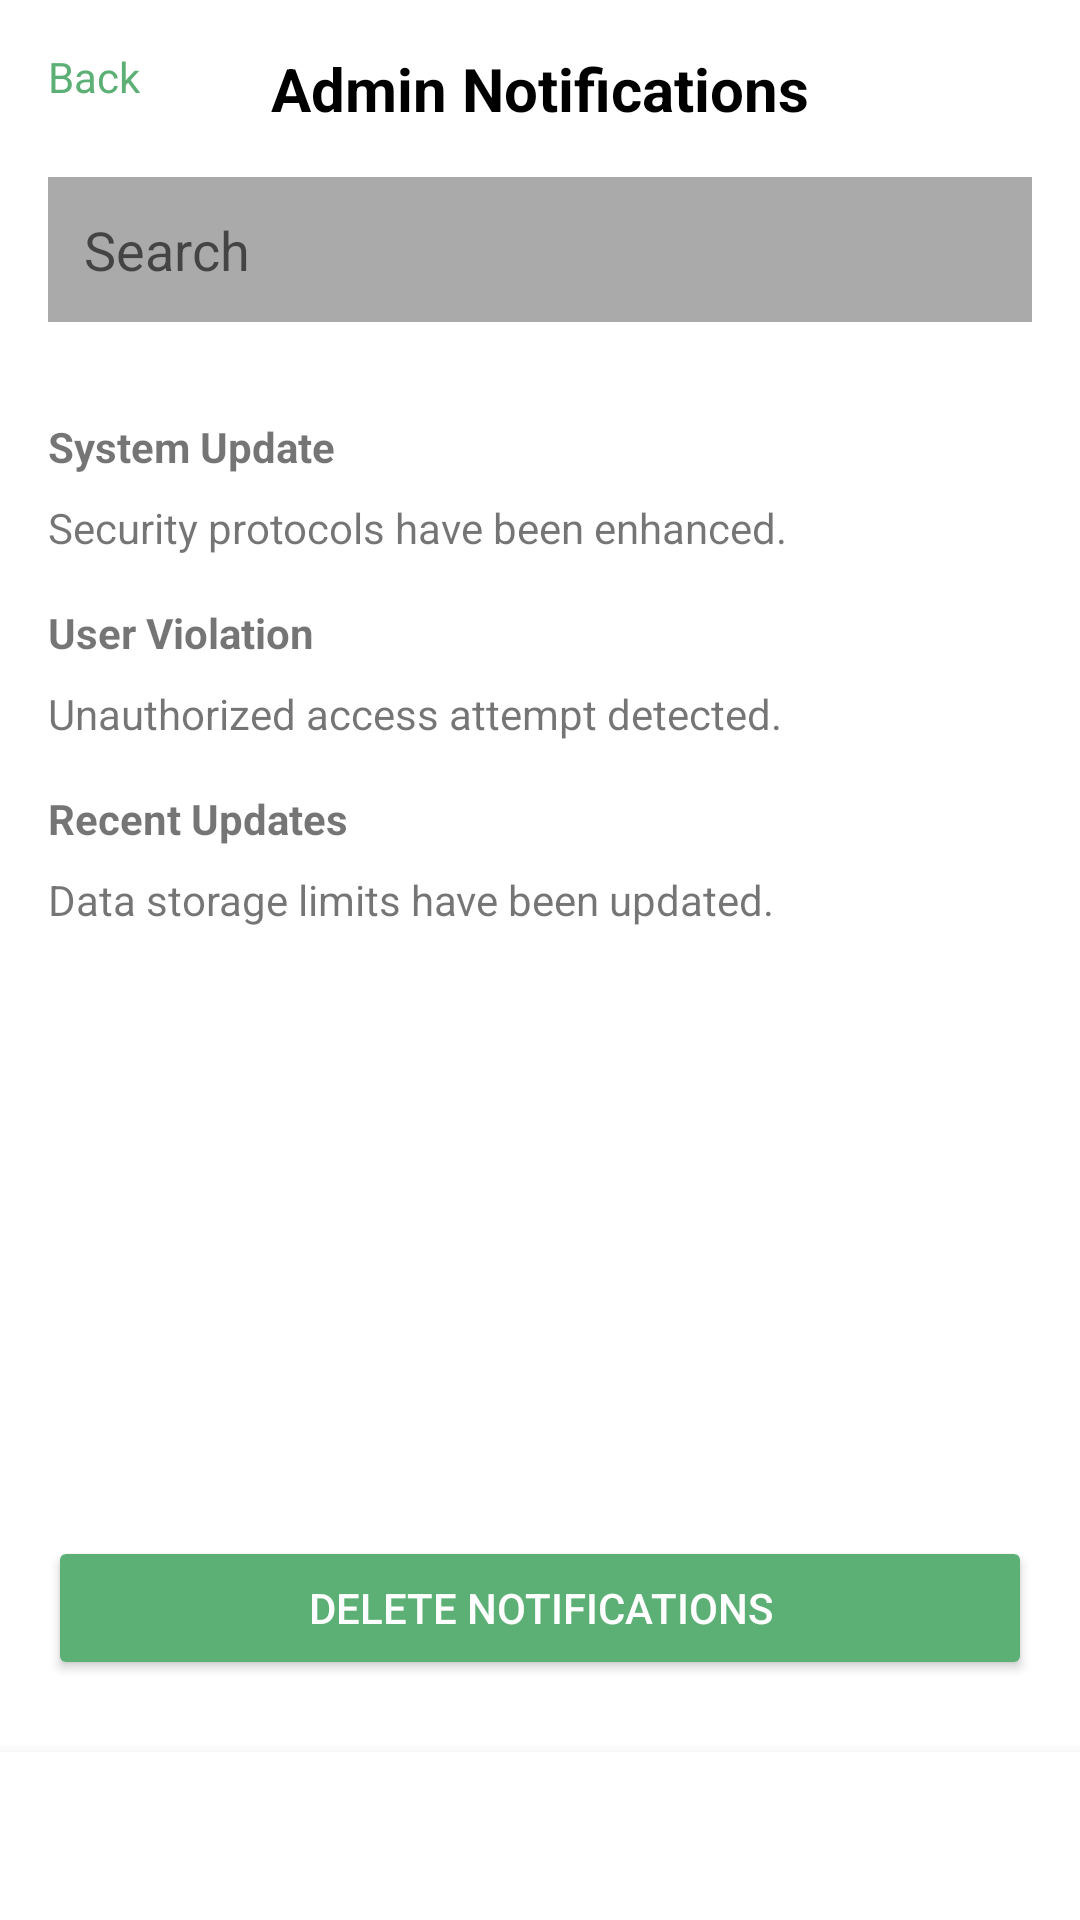

Layout XML and referenced resources for this Android screen:
<!-- AndroidManifest.xml: application theme Theme.Frolic -->
<!-- res/layout/admin_notification_screen.xml -->
<?xml version="1.0" encoding="utf-8"?>
<androidx.constraintlayout.widget.ConstraintLayout xmlns:android="http://schemas.android.com/apk/res/android"
    xmlns:app="http://schemas.android.com/apk/res-auto"
    android:layout_width="match_parent"
    android:layout_height="match_parent"
    android:background="@android:color/white">

    <TextView
        android:id="@+id/tvBack"
        android:layout_width="wrap_content"
        android:layout_height="wrap_content"
        android:text="Back"
        android:textColor="#5DB075"
        android:layout_margin="16dp"
        app:layout_constraintTop_toTopOf="parent"
        app:layout_constraintStart_toStartOf="parent" />

    <TextView
        android:id="@+id/tvTitle"
        android:layout_width="wrap_content"
        android:layout_height="wrap_content"
        android:text="Admin Notifications"
        android:textSize="20sp"
        android:textStyle="bold"
        android:textColor="@android:color/black"
        app:layout_constraintTop_toTopOf="parent"
        app:layout_constraintStart_toStartOf="parent"
        app:layout_constraintEnd_toEndOf="parent"
        android:layout_marginTop="16dp" />

    <EditText
        android:id="@+id/etSearch"
        android:layout_width="0dp"
        android:layout_height="wrap_content"
        android:hint="Search"
        android:background="@android:color/darker_gray"
        android:padding="12dp"
        android:layout_marginHorizontal="16dp"
        android:layout_marginTop="16dp"
        app:layout_constraintTop_toBottomOf="@id/tvTitle"
        app:layout_constraintStart_toStartOf="parent"
        app:layout_constraintEnd_toEndOf="parent" />

    <ScrollView
        android:layout_width="match_parent"
        android:layout_height="0dp"
        android:layout_marginTop="16dp"
        app:layout_constraintTop_toBottomOf="@id/etSearch"
        app:layout_constraintBottom_toTopOf="@id/btnDeleteNotifications">

        <LinearLayout
            android:layout_width="match_parent"
            android:layout_height="wrap_content"
            android:orientation="vertical"
            android:padding="16dp">

            <TextView
                android:layout_width="match_parent"
                android:layout_height="wrap_content"
                android:text="System Update"
                android:textStyle="bold"
                android:layout_marginBottom="8dp" />

            <TextView
                android:layout_width="match_parent"
                android:layout_height="wrap_content"
                android:text="Security protocols have been enhanced."
                android:layout_marginBottom="16dp" />

            <TextView
                android:layout_width="match_parent"
                android:layout_height="wrap_content"
                android:text="User Violation"
                android:textStyle="bold"
                android:layout_marginBottom="8dp" />

            <TextView
                android:layout_width="match_parent"
                android:layout_height="wrap_content"
                android:text="Unauthorized access attempt detected."
                android:layout_marginBottom="16dp" />

            <TextView
                android:layout_width="match_parent"
                android:layout_height="wrap_content"
                android:text="Recent Updates"
                android:textStyle="bold"
                android:layout_marginBottom="8dp" />

            <TextView
                android:layout_width="match_parent"
                android:layout_height="wrap_content"
                android:text="Data storage limits have been updated."
                android:layout_marginBottom="16dp" />

        </LinearLayout>
    </ScrollView>

    <Button
        android:id="@+id/btnDeleteNotifications"
        android:layout_width="0dp"
        android:layout_height="wrap_content"
        android:text="Delete Notifications"
        android:backgroundTint="#5DB075"
        android:textColor="@android:color/white"
        android:layout_marginHorizontal="16dp"
        android:layout_marginBottom="24dp"
        app:layout_constraintBottom_toTopOf="@id/bottomNavigation"
        app:layout_constraintStart_toStartOf="parent"
        app:layout_constraintEnd_toEndOf="parent" />

    <com.google.android.material.bottomnavigation.BottomNavigationView
        android:id="@+id/bottomNavigation"
        android:layout_width="match_parent"
        android:layout_height="wrap_content"
        app:layout_constraintBottom_toBottomOf="parent" />

</androidx.constraintlayout.widget.ConstraintLayout>
<!-- resources referenced by this layout -->
<resources>
  <style name="Theme.Frolic" parent="Theme.MaterialComponents.DayNight.DarkActionBar">
          
          <item name="colorPrimary">#5DB075</item>
          <item name="colorPrimaryDark">#4C8F5F</item>
          <item name="colorAccent">#5DB075</item>
      </style>
</resources>
